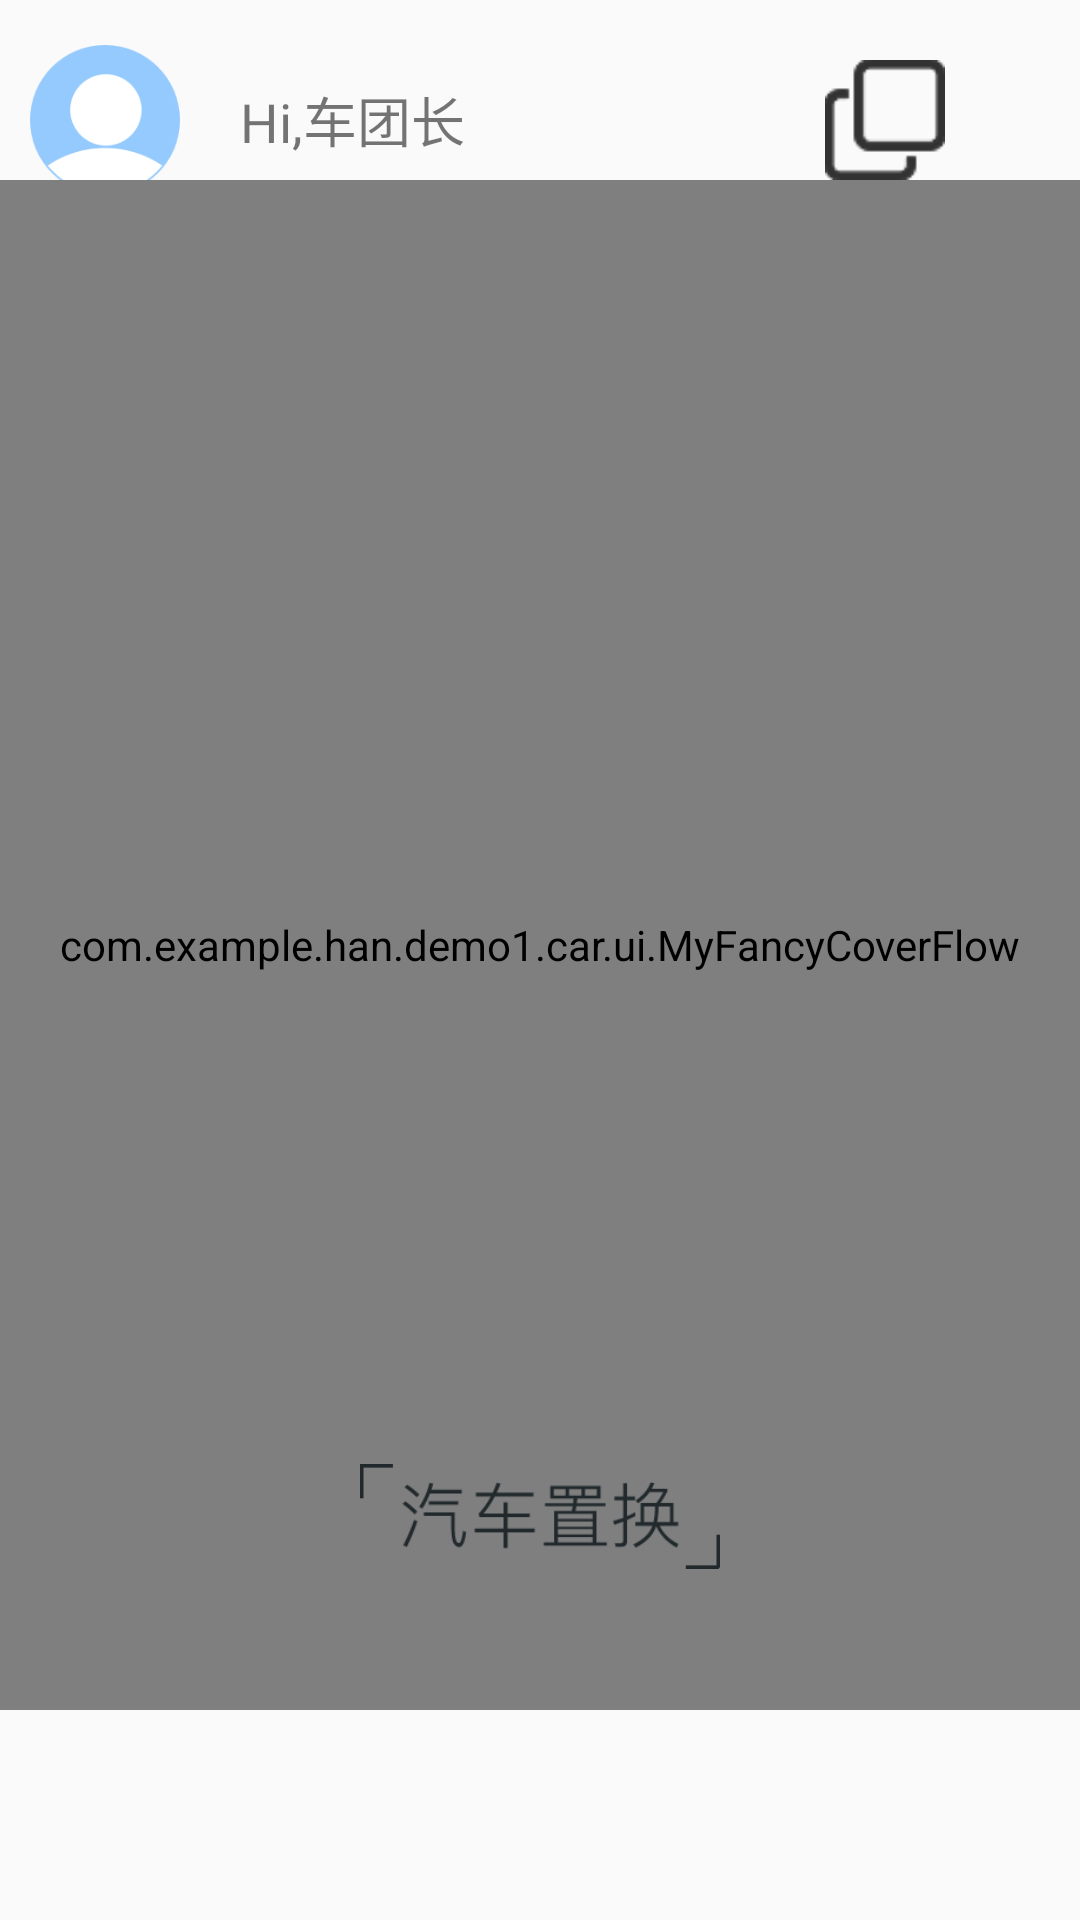

Layout XML and referenced resources for this Android screen:
<!-- AndroidManifest.xml: application theme AppTheme -->
<!-- res/layout/gallery_layout.xml -->
<?xml version="1.0" encoding="utf-8"?>

<RelativeLayout xmlns:android="http://schemas.android.com/apk/res/android"
    android:layout_width="match_parent"
    android:layout_height="match_parent">

    <LinearLayout
        android:layout_width="match_parent"
        android:layout_height="70dp"
        android:layout_marginTop="5dp"
        android:orientation="horizontal">
        <ImageView
            android:id="@+id/gallery_image1"
            android:layout_width="50dp"
            android:layout_height="50dp"
            android:layout_marginLeft="10dp"
            android:layout_gravity="center_vertical"
            android:src="@drawable/head_portrait"
            />
        <TextView
            android:layout_gravity="center_vertical"
            android:layout_width="wrap_content"
            android:layout_height="wrap_content"
            android:layout_marginLeft="20dp"
            android:textSize="18sp"
            android:text="Hi,车团长"/>
        <ImageView
            android:id="@+id/gallery_image2"
            android:layout_width="40dp"
            android:layout_height="40dp"
            android:layout_gravity="center_vertical"
            android:layout_marginLeft="120dp"
            android:src="@drawable/welcome_btn_bg"
            />
    </LinearLayout>
    <ImageView
        android:src="@drawable/main_bg"
        android:layout_width="300dp"
        android:layout_height="370dp"
        android:layout_marginBottom="80dp"
        android:layout_centerHorizontal="true"
        android:scaleType="fitXY"
        android:layout_alignParentBottom="true"
        />
    <com.example.han.demo1.car.ui.MyFancyCoverFlow
        android:layout_height="match_parent"
        android:layout_width="match_parent"
        android:id="@+id/myfancyCoverFlow"
        android:layout_marginTop="60dp"
        android:layout_marginBottom="70dp"/>

    <ImageView
        android:id="@+id/gallery_image3"
        android:layout_width="120dp"
        android:layout_height="wrap_content"
        android:layout_centerHorizontal="true"
        android:layout_alignParentBottom="true"
        android:src="@drawable/font_change"
        android:layout_marginBottom="90dp"
        />

</RelativeLayout>
<!-- resources referenced by this layout -->
<resources>
  <!-- drawable font_change: png bitmap (drawable, 1641 bytes) -->
  <!-- drawable head_portrait: png bitmap (drawable, 2817 bytes) -->
  <!-- drawable main_bg: png bitmap (drawable, 3576 bytes) -->
  <!-- drawable welcome_btn_bg: png bitmap (drawable, 639 bytes) -->
  <style name="AppTheme" parent="Theme.AppCompat.Light.NoActionBar">
          
          <item name="colorPrimary">@color/colorPrimary</item>
          <item name="colorPrimaryDark">@color/colorPrimaryDark</item>
          <item name="colorAccent">@color/colorAccent</item>
      </style>
  <color name="colorPrimary">#3F51B5</color>
  <color name="colorPrimaryDark">#303F9F</color>
  <color name="colorAccent">#FF4081</color>
</resources>
